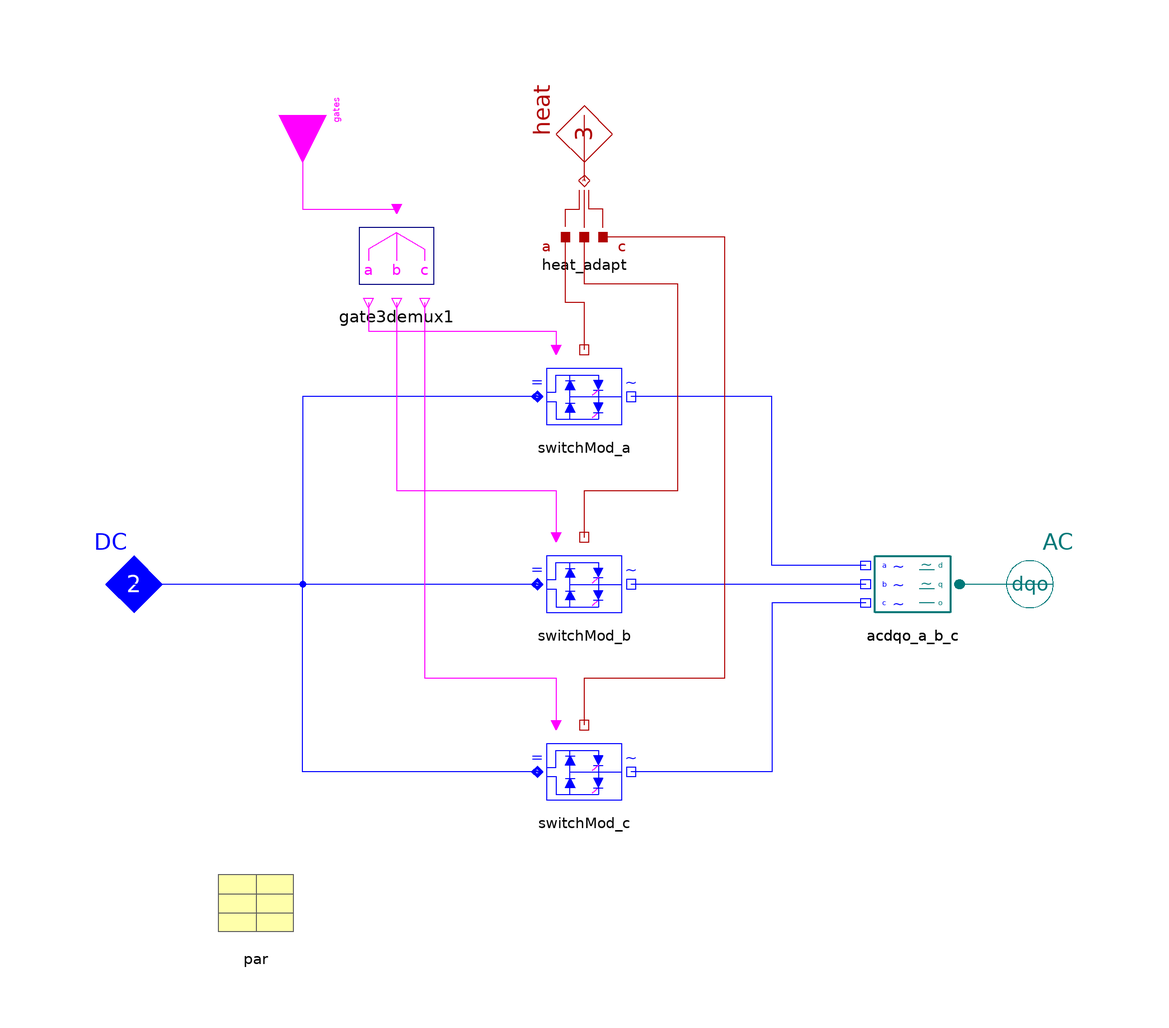

The Modelica model whose source follows is shown above as a component diagram (icons at their Placement, wires along their Line points).

model InverterModular "Inverter modular, 3-phase"
    extends Partials.AC_DC_base(heat(final m=3));

    package SCpackage=Semiconductors.Ideal "SC package";
    replaceable parameter SCpackage.SCparameter par "SC parameters"
    annotation (Placement(transformation(extent={{-80,-80},{-60,-60}}, rotation
              =0)));
    Modelica.Blocks.Interfaces.BooleanInput[6] gates
        "gates pairs {a_p, a_n, b_p, b_n, c_p, c_n}"
    annotation (Placement(transformation(
            origin={-60,100},
            extent={{-10,-10},{10,10}},
            rotation=270)));
    Nodes.ACdqo_a_b_c acdqo_a_b_c annotation (Placement(transformation(extent={
                {80,-10},{60,10}}, rotation=0)));
    Common.Thermal.Heat_a_b_c_abc heat_adapt annotation (Placement(
            transformation(extent={{-10,70},{10,90}}, rotation=0)));
    Blocks.Multiplex.Gate3demux gate3demux1(final n=2)
      annotation (Placement(transformation(extent={{-50,60},{-30,80}}, rotation
              =0)));
    Semiconductors.PhaseModules.SwitchModule switchMod_a(final par=par)
        "switch + reverse diode module AC_a"
        annotation (Placement(transformation(extent={{-10,30},{10,50}},
              rotation=0)));
    Semiconductors.PhaseModules.SwitchModule switchMod_b(final par=par)
        "switch + reverse diode module AC_b"
        annotation (Placement(transformation(extent={{-10,-10},{10,10}},
              rotation=0)));
    Semiconductors.PhaseModules.SwitchModule switchMod_c(final par=par)
        "switch + reverse diode module AC_c"
        annotation (Placement(transformation(extent={{-10,-50},{10,-30}},
              rotation=0)));


  equation
    connect(AC, acdqo_a_b_c.term)   annotation (Line(points={{100,0},{80,0}},
            color={0,120,120}));
    connect(acdqo_a_b_c.term_a, switchMod_a.AC)   annotation (Line(points={{60,
              4},{40,4},{40,40},{10,40}}, color={0,0,255}));
    connect(switchMod_a.DC, DC)   annotation (Line(points={{-10,40},{-60,40},{
              -60,0},{-100,0}}, color={0,0,255}));
    connect(acdqo_a_b_c.term_b, switchMod_b.AC)
        annotation (Line(points={{60,0},{10,0}}, color={0,0,255}));
    connect(switchMod_b.DC, DC)
        annotation (Line(points={{-10,0},{-100,0}}, color={0,0,255}));
    connect(acdqo_a_b_c.term_c, switchMod_c.AC)   annotation (Line(points={{60,
              -4},{40,-4},{40,-40},{10,-40}}, color={0,0,255}));
    connect(switchMod_c.DC, DC)   annotation (Line(points={{-10,-40},{-60,-40},
              {-60,0},{-100,0}}, color={0,0,255}));
    connect(gates, gate3demux1.gates)   annotation (Line(points={{-60,100},{-60,
              80},{-40,80}}, color={255,0,255}));
    connect(gate3demux1.gates_a, switchMod_a.gates)   annotation (Line(points={
              {-46,60},{-46,54},{-6,54},{-6,50}}, color={255,0,255}));
    connect(gate3demux1.gates_b, switchMod_b.gates)   annotation (Line(points={
              {-40,60},{-40,20},{-6,20},{-6,10}}, color={255,0,255}));
    connect(gate3demux1.gates_c, switchMod_c.gates)   annotation (Line(points={
              {-34,60},{-34,-20},{-6,-20},{-6,-30}}, color={255,0,255}));
    connect(switchMod_a.heat, heat_adapt.port_a)   annotation (Line(points={{0,
              50},{0,60},{-4,60},{-4,74}}, color={176,0,0}));
    connect(switchMod_b.heat, heat_adapt.port_b)   annotation (Line(points={{0,
              10},{0,20},{20,20},{20,64},{0,64},{0,74}}, color={176,0,0}));
    connect(switchMod_c.heat, heat_adapt.port_c)   annotation (Line(points={{0,
              -30},{0,-20},{30,-20},{30,74},{4,74}}, color={176,0,0}));
    connect(heat_adapt.port_abc, heat)
        annotation (Line(points={{0,86},{0,100}}, color={176,0,0}));
  annotation (defaultComponentName="inverter",
    Documentation(
            info="<html>
<p>Four quadrant switched inverter,  using switch-modules. Fulfills the power balance:
<pre>  vAC*iAC = vDC*iDC</pre></p>
<p>Gates:
<pre>  true=on, false=off.</pre></p>
</html>
"), Icon(coordinateSystem(
            preserveAspectRatio=false,
            extent={{-100,-100},{100,100}},
            grid={2,2}), graphics={Text(
              extent={{-100,-70},{100,-90}},
              lineColor={176,0,0},
              textString=
                 "modular")}));
  end InverterModular;